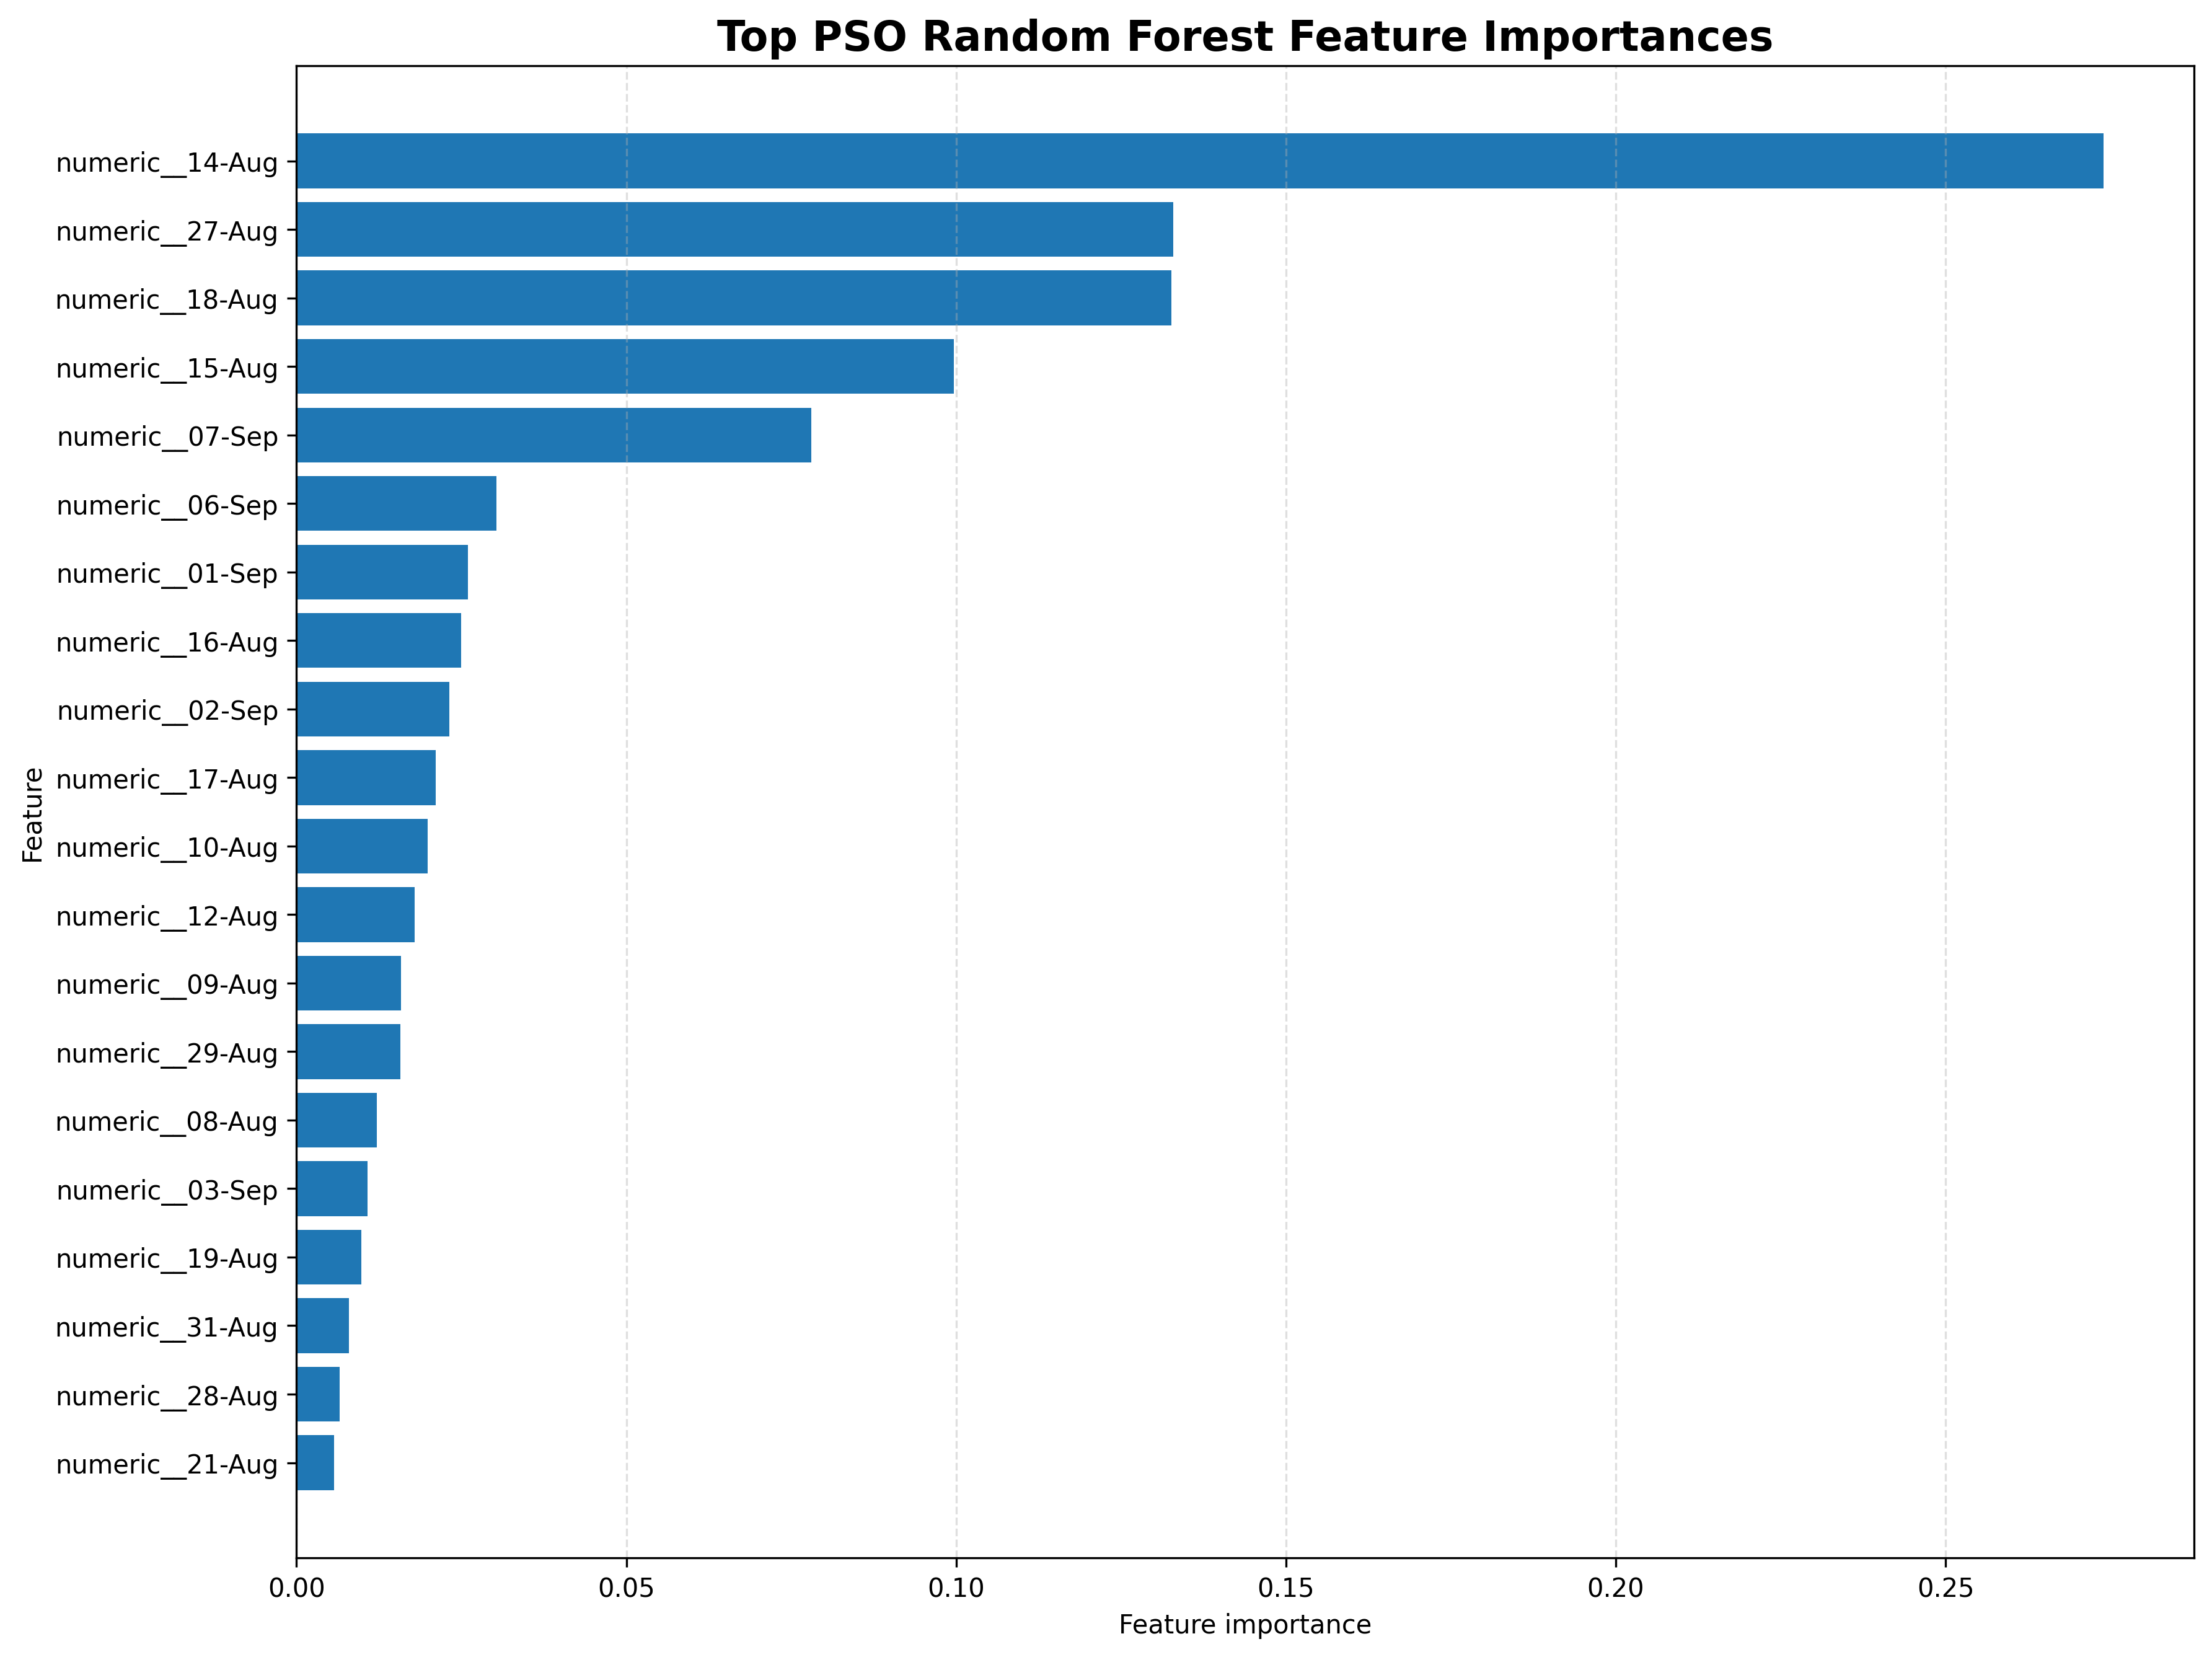

The data file committed next to this chart (first rows):
Feature, Importance
numeric__14-Aug, 0.274
numeric__27-Aug, 0.133
numeric__18-Aug, 0.1327
numeric__15-Aug, 0.09964
numeric__07-Sep, 0.07801
numeric__06-Sep, 0.03028
numeric__01-Sep, 0.02598
numeric__16-Aug, 0.02494
numeric__02-Sep, 0.02314
numeric__17-Aug, 0.02111
numeric__10-Aug, 0.01987
numeric__12-Aug, 0.01792
numeric__09-Aug, 0.01587
numeric__29-Aug, 0.01576
numeric__08-Aug, 0.01216
numeric__03-Sep, 0.01073
numeric__19-Aug, 0.009816
numeric__31-Aug, 0.007962
numeric__28-Aug, 0.006538
numeric__21-Aug, 0.005644
numeric__04-Sep, 0.005448
numeric__07-Aug, 0.005374
numeric__11-Aug, 0.005121
numeric__08-Sep, 0.003757
numeric__06-Aug, 0.003479
numeric__30-Aug, 0.003266
numeric__10-Sep, 0.001971
categorical__Taluka_Jintur, 0.001379
numeric__26-Aug, 0.001359
numeric__03-Aug, 0.001143
categorical__Circle_Manwat, 0.0004789
numeric__05-Sep, 0.0004782
numeric__24-Aug, 0.0004074
categorical__Taluka_Palam, 0.0002168
categorical__Taluka_Sonpeth, 0.0002142
categorical__Taluka_Manvat, 0.0001788
categorical__Taluka_Gangakhed, 0.0001593
numeric__02-Aug, 0.0001571
categorical__Taluka_Selu, 0.0001415
numeric__20-Aug, 0.0001342
numeric__01-Aug, 0.0001282
categorical__Taluka_Pathari, 5.222697767098405e-05
categorical__Taluka_Parbhani, 3.35867925353796e-06
numeric__05-Aug, 3.2421733454968092e-06
numeric__23-Aug, 0.0
numeric__04-Aug, 0.0
numeric__22-Aug, 0.0
numeric__25-Aug, 0.0
numeric__13-Aug, 0.0
categorical__District_Parbhani, 0.0
categorical__District_Average, 0.0
categorical__Taluka_DISTRICT, 0.0
categorical__Taluka_Purna, 0.0
categorical__Circle_Awalgaon, 0.0
categorical__Circle_Babalgaon, 0.0
categorical__Circle_Bamani, 0.0
categorical__Circle_Banwas, 0.0
categorical__Circle_Bori, 0.0
categorical__Circle_Charthana, 0.0
categorical__Circle_Chatori, 0.0
... 37 more rows
